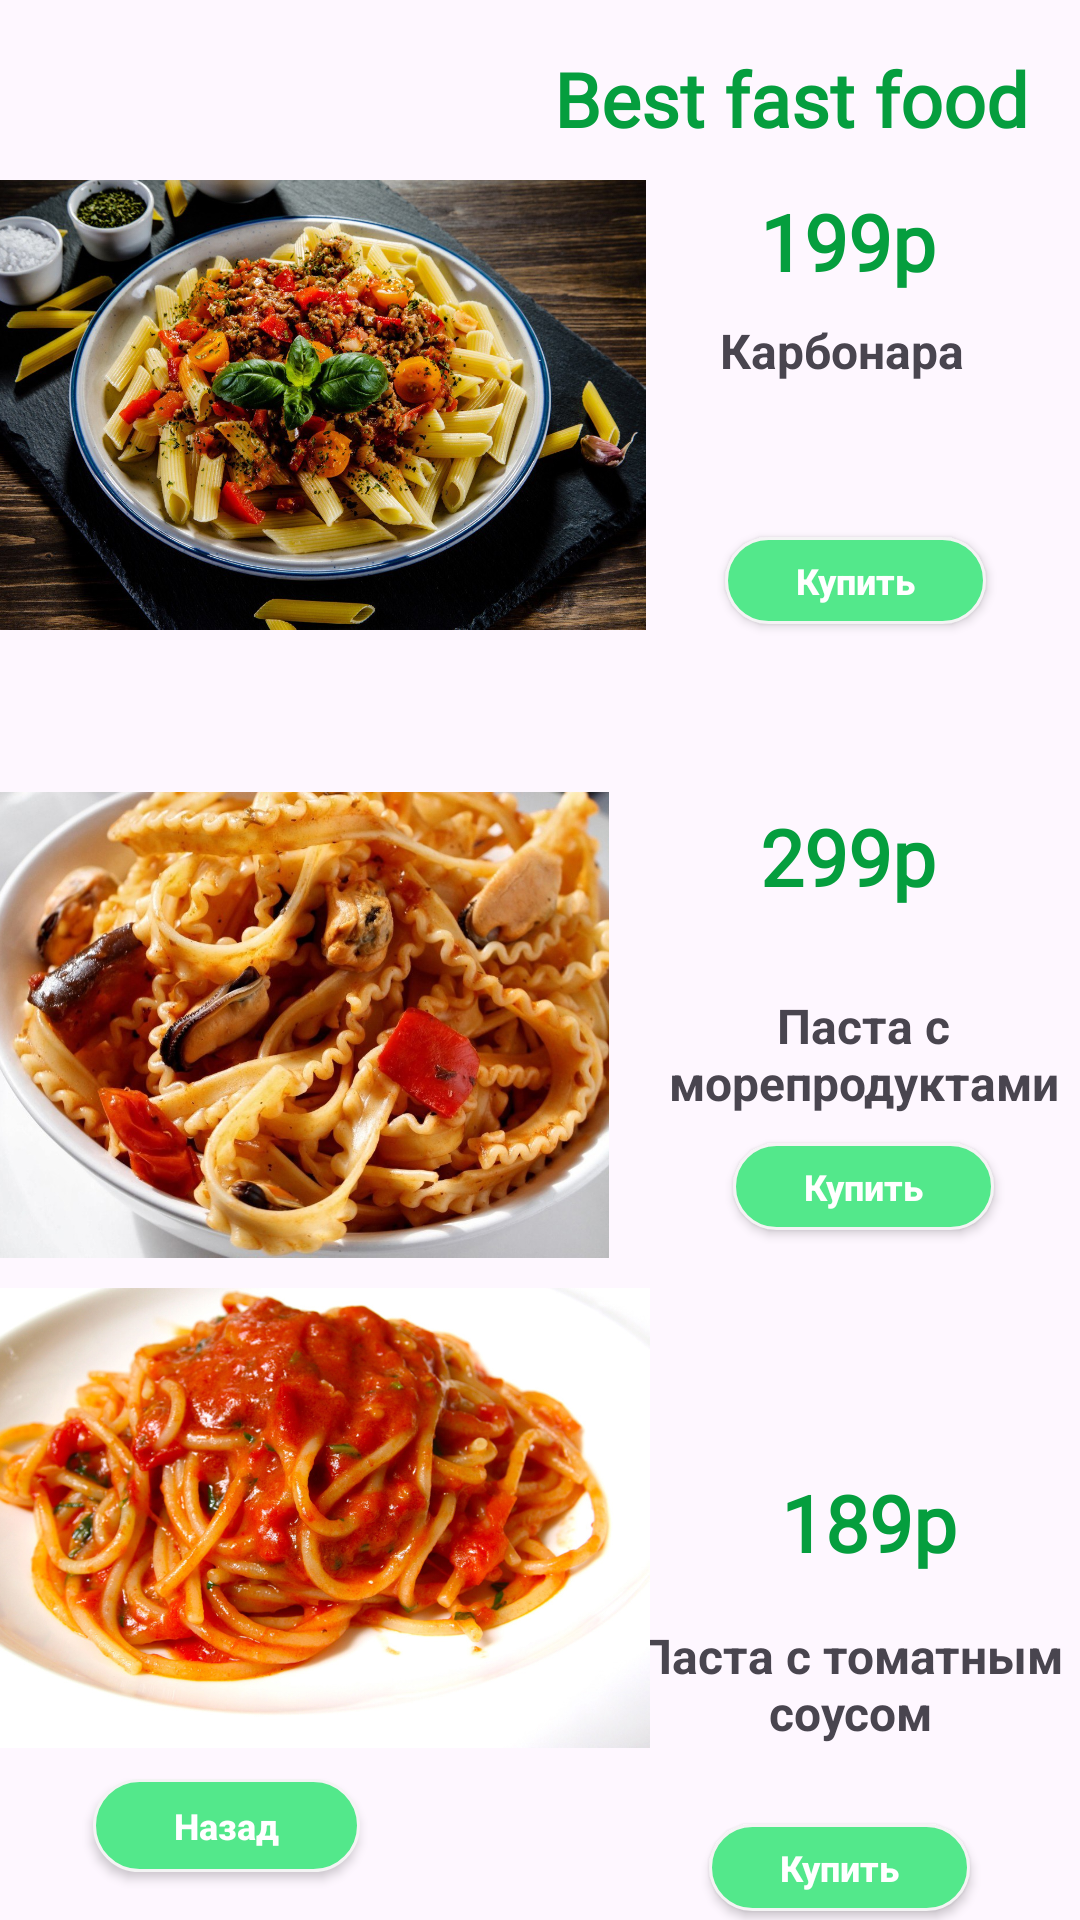

Produce the Android XML layout that renders to this screen, including the resource entries it uses.
<!-- AndroidManifest.xml: application theme Theme.Dilivery -->
<!-- res/layout/activity_pasta.xml -->
<?xml version="1.0" encoding="utf-8"?>
<androidx.constraintlayout.widget.ConstraintLayout xmlns:android="http://schemas.android.com/apk/res/android"
    xmlns:app="http://schemas.android.com/apk/res-auto"
    xmlns:tools="http://schemas.android.com/tools"
    android:layout_width="match_parent"
    android:layout_height="match_parent"
    tools:context=".PastaActivity">

    <TextView
        android:id="@+id/textView6"
        android:layout_width="168dp"
        android:layout_height="35dp"
        android:layout_marginTop="16dp"
        android:fontFamily="@font/yeonsung"
        android:text="Best fast food"
        android:textColor="#059E3E"
        android:textSize="25sp"
        android:textStyle="bold"
        app:layout_constraintEnd_toEndOf="parent"
        app:layout_constraintHorizontal_bias="0.962"
        app:layout_constraintStart_toStartOf="parent"
        app:layout_constraintTop_toTopOf="parent"
        tools:ignore="MissingConstraints" />

    <TextView
        android:id="@+id/textView17"
        android:layout_width="wrap_content"
        android:layout_height="wrap_content"
        android:layout_marginTop="12dp"
        android:fontFamily="@font/yeonsung"
        android:text="199p"
        android:textColor="#059E3E"
        android:textSize="26sp"
        android:textStyle="bold"
        app:layout_constraintEnd_toEndOf="@+id/textView6"
        app:layout_constraintHorizontal_bias="0.628"
        app:layout_constraintStart_toStartOf="@+id/textView6"
        app:layout_constraintTop_toBottomOf="@+id/textView6"
        tools:ignore="MissingConstraints" />

    <TextView
        android:id="@+id/textView18"
        android:layout_width="142dp"
        android:layout_height="49dp"
        android:layout_marginTop="8dp"
        android:text="Карбонара"
        android:textAlignment="center"
        android:textSize="16sp"
        android:textStyle="bold"
        app:layout_constraintEnd_toEndOf="@+id/textView17"
        app:layout_constraintHorizontal_bias="0.526"
        app:layout_constraintStart_toStartOf="@+id/textView17"
        app:layout_constraintTop_toBottomOf="@+id/textView17"
        tools:ignore="MissingConstraints" />

    <TextView
        android:id="@+id/textView19"
        android:layout_width="wrap_content"
        android:layout_height="wrap_content"
        android:layout_marginTop="60dp"
        android:fontFamily="@font/yeonsung"
        android:text="299p"
        android:textColor="#059E3E"
        android:textSize="26sp"
        android:textStyle="bold"
        app:layout_constraintEnd_toEndOf="@+id/button9"
        app:layout_constraintHorizontal_bias="0.416"
        app:layout_constraintStart_toStartOf="@+id/button9"
        app:layout_constraintTop_toBottomOf="@+id/button9"
        tools:ignore="MissingConstraints" />

    <TextView
        android:id="@+id/textView20"
        android:layout_width="154dp"
        android:layout_height="50dp"
        android:layout_marginTop="28dp"
        android:text="Паста с морепродуктами"
        android:textAlignment="center"
        android:textSize="16sp"
        android:textStyle="bold"
        app:layout_constraintEnd_toEndOf="@+id/textView19"
        app:layout_constraintHorizontal_bias="0.451"
        app:layout_constraintStart_toStartOf="@+id/textView19"
        app:layout_constraintTop_toBottomOf="@+id/textView19"
        tools:ignore="MissingConstraints" />

    <TextView
        android:id="@+id/textView21"
        android:layout_width="wrap_content"
        android:layout_height="wrap_content"
        android:layout_marginTop="80dp"
        android:fontFamily="@font/yeonsung"
        android:text="189p"
        android:textColor="#059E3E"
        android:textSize="26sp"
        android:textStyle="bold"
        app:layout_constraintEnd_toEndOf="@+id/button5"
        app:layout_constraintHorizontal_bias="0.567"
        app:layout_constraintStart_toStartOf="@+id/button5"
        app:layout_constraintTop_toBottomOf="@+id/button5"
        tools:ignore="MissingConstraints" />

    <TextView
        android:id="@+id/textView22"
        android:layout_width="144dp"
        android:layout_height="47dp"
        android:layout_marginTop="16dp"
        android:text="Паста с томатным соусом"
        android:textAlignment="center"
        android:textSize="16sp"
        android:textStyle="bold"
        app:layout_constraintEnd_toEndOf="@+id/textView21"
        app:layout_constraintHorizontal_bias="0.577"
        app:layout_constraintStart_toStartOf="@+id/textView21"
        app:layout_constraintTop_toBottomOf="@+id/textView21"
        tools:ignore="MissingConstraints" />

    <androidx.appcompat.widget.AppCompatButton
        android:id="@+id/button8"
        android:layout_width="89dp"
        android:layout_height="31dp"
        android:layout_marginBottom="16dp"
        android:background="@drawable/btn_shape_lg2"
        android:elevation="4dp"
        android:onClick="buttonSendClick5"
        android:text="Назад"
        android:textAllCaps="false"
        android:textColor="@color/white"
        android:textSize="12sp"
        android:textStyle="bold"
        app:layout_constraintBottom_toBottomOf="parent"
        app:layout_constraintEnd_toEndOf="parent"
        app:layout_constraintHorizontal_bias="0.114"
        app:layout_constraintStart_toStartOf="parent"
        tools:ignore="MissingConstraints" />

    <androidx.appcompat.widget.AppCompatButton
        android:id="@+id/button9"
        android:layout_width="87dp"
        android:layout_height="29dp"
        android:layout_marginTop="24dp"
        android:background="@drawable/btn_shape_lg2"
        android:elevation="4dp"
        android:text="Купить"
        android:textAllCaps="false"
        android:textColor="@color/white"
        android:textSize="12sp"
        android:textStyle="bold"
        app:layout_constraintEnd_toEndOf="@+id/textView18"
        app:layout_constraintHorizontal_bias="0.581"
        app:layout_constraintStart_toStartOf="@+id/textView18"
        app:layout_constraintTop_toBottomOf="@+id/textView18"
        tools:ignore="MissingConstraints" />

    <androidx.appcompat.widget.AppCompatButton
        android:id="@+id/button10"
        android:layout_width="87dp"
        android:layout_height="29dp"
        android:layout_marginTop="20dp"
        android:background="@drawable/btn_shape_lg2"
        android:elevation="4dp"
        android:text="Купить"
        android:textAllCaps="false"
        android:textColor="@color/white"
        android:textSize="12sp"
        android:textStyle="bold"
        app:layout_constraintBottom_toBottomOf="parent"
        app:layout_constraintEnd_toEndOf="@+id/textView22"
        app:layout_constraintHorizontal_bias="0.438"
        app:layout_constraintStart_toStartOf="@+id/textView22"
        app:layout_constraintTop_toBottomOf="@+id/textView22"
        app:layout_constraintVertical_bias="0.0"
        tools:ignore="MissingConstraints" />

    <androidx.appcompat.widget.AppCompatButton
        android:id="@+id/button5"
        android:layout_width="87dp"
        android:layout_height="29dp"
        android:background="@drawable/btn_shape_lg2"
        android:elevation="4dp"
        android:text="Купить"
        android:textAllCaps="false"
        android:textColor="@color/white"
        android:textSize="12sp"
        android:textStyle="bold"
        app:layout_constraintEnd_toEndOf="@+id/textView20"
        app:layout_constraintStart_toStartOf="@+id/textView20"
        app:layout_constraintTop_toBottomOf="@+id/textView20"
        tools:ignore="MissingConstraints" />

    <ImageView
        android:id="@+id/imageView23"
        android:layout_width="232dp"
        android:layout_height="150dp"
        android:layout_marginTop="60dp"
        app:layout_constraintEnd_toStartOf="@+id/textView18"
        app:layout_constraintHorizontal_bias="0.62"
        app:layout_constraintStart_toStartOf="parent"
        app:layout_constraintTop_toTopOf="parent"
        app:srcCompat="@drawable/pasta1" />

    <ImageView
        android:id="@+id/imageView24"
        android:layout_width="233dp"
        android:layout_height="159dp"
        android:layout_marginTop="52dp"
        android:layout_marginEnd="8dp"
        app:layout_constraintEnd_toStartOf="@+id/textView20"
        app:layout_constraintHorizontal_bias="1.0"
        app:layout_constraintStart_toStartOf="parent"
        app:layout_constraintTop_toBottomOf="@+id/imageView23"
        app:srcCompat="@drawable/pasta2" />

    <ImageView
        android:id="@+id/imageView26"
        android:layout_width="230dp"
        android:layout_height="157dp"
        app:layout_constraintBottom_toTopOf="@+id/button8"
        app:layout_constraintEnd_toStartOf="@+id/textView22"
        app:layout_constraintHorizontal_bias="0.741"
        app:layout_constraintStart_toStartOf="parent"
        app:layout_constraintTop_toBottomOf="@+id/imageView24"
        app:layout_constraintVertical_bias="0.42"
        app:srcCompat="@drawable/pasta4" />

</androidx.constraintlayout.widget.ConstraintLayout>
<!-- resources referenced by this layout -->
<resources>
  <color name="white">#FFFFFFFF</color>
  <!-- drawable btn_shape_lg2 (drawable) -->
  <?xml version="1.0" encoding="utf-8"?>
  <shape xmlns:android="http://schemas.android.com/apk/res/android">
      <solid android:color="@color/StartGreenColor"/>
      <corners android:radius="15dp"/>
      <stroke android:color="#F4F4F4" android:width="1dp"/>
  </shape>
  <!-- drawable pasta1: jpg bitmap (drawable, 286165 bytes) -->
  <!-- drawable pasta2: jpg bitmap (drawable, 165469 bytes) -->
  <!-- drawable pasta4: jpg bitmap (drawable, 275392 bytes) -->
  <style name="Theme.Dilivery" parent="Base.Theme.Dilivery" />
  <color name="StartGreenColor">#53E88B</color>
  <style name="Base.Theme.Dilivery" parent="Theme.Material3.DayNight.NoActionBar">
          
          
      </style>
</resources>
